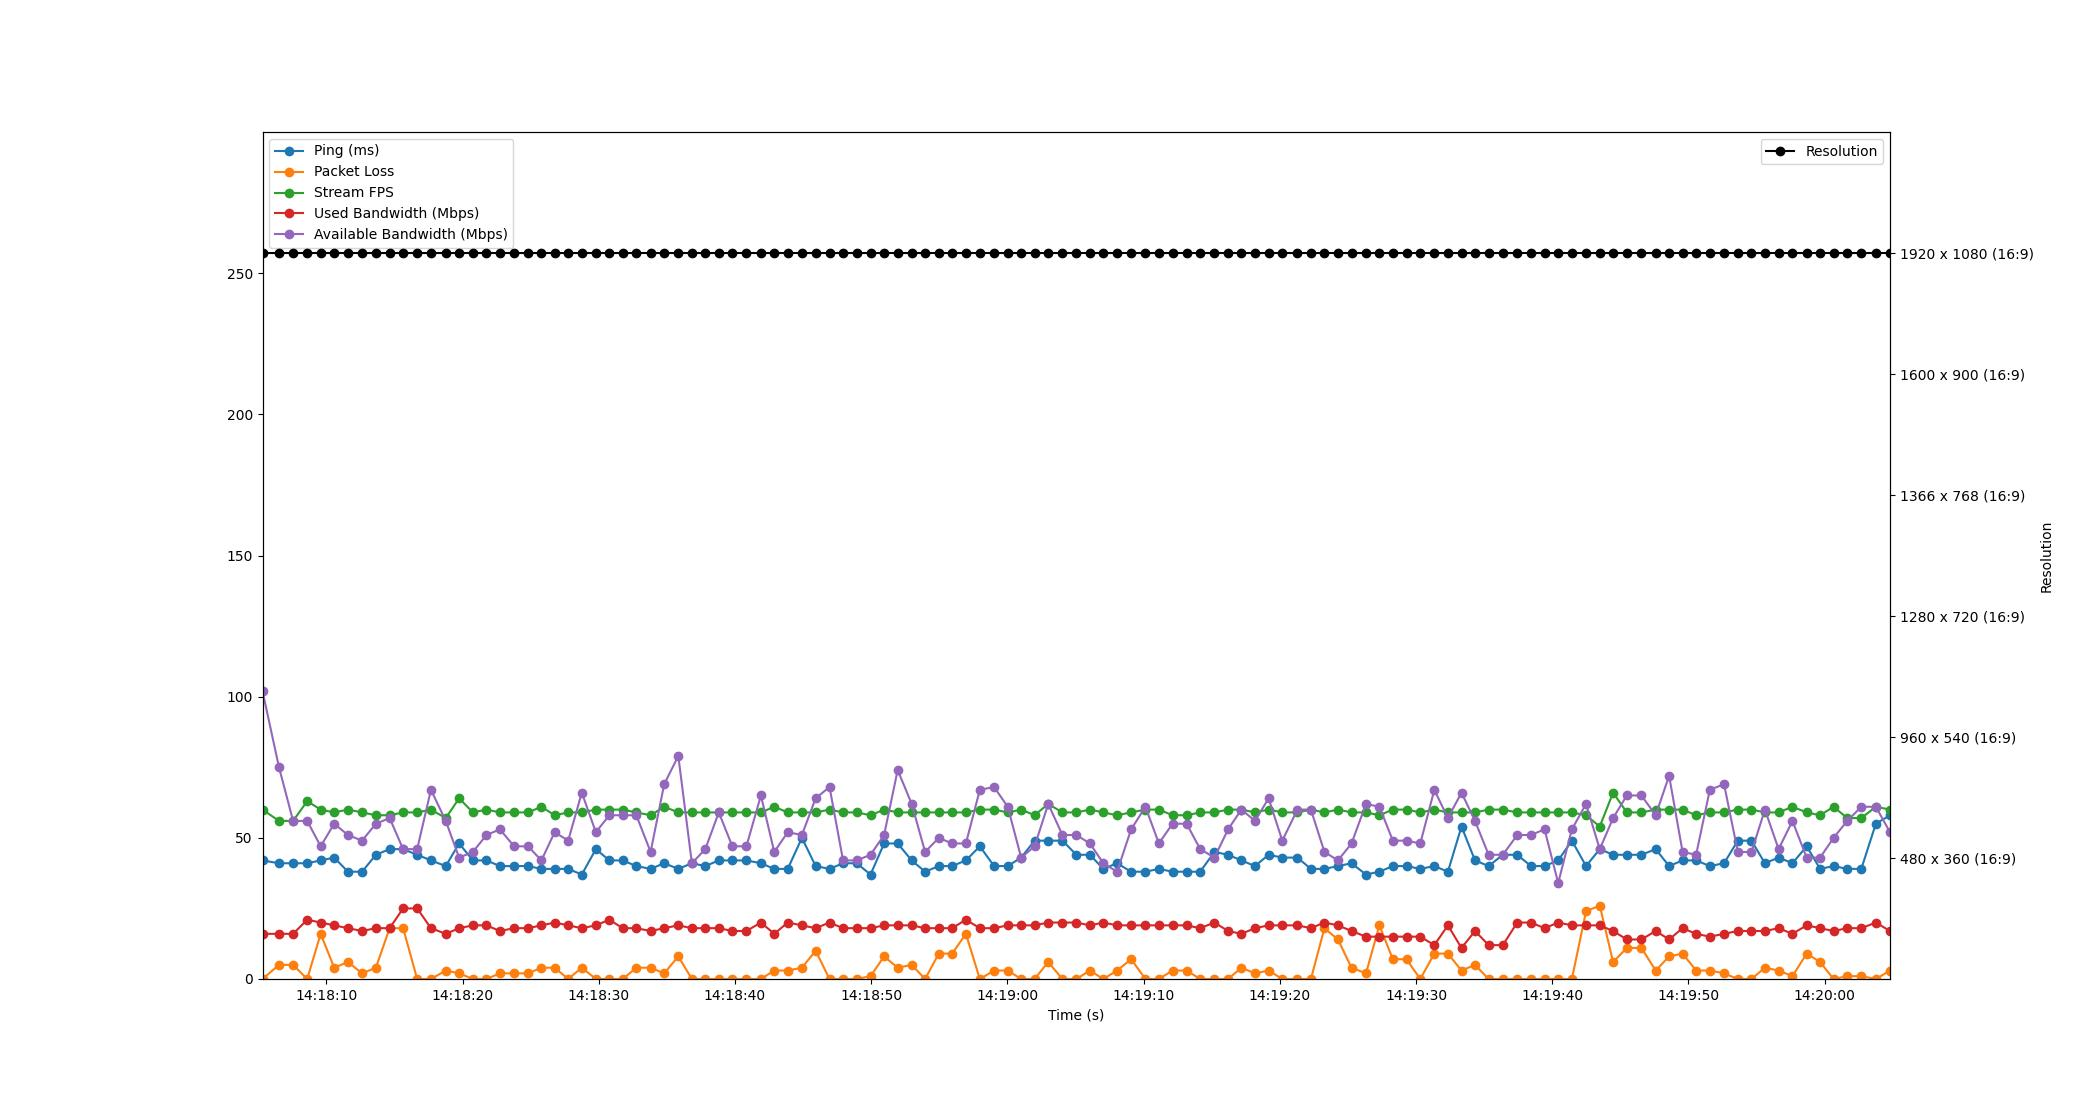

The data file committed next to this chart (first rows):
Time, Timestamp, Ping, Packet Loss, Stream FPS, Used Bandwidth, Resolution, Available Bandwidth
1.9073486328125e-06, 2023-07-18 14:18:05.313900, 42, 0, 60, 16, 1920 x 1080 (16:9), 102
1.211, 2023-07-18 14:18:06.524789, 41, 5, 56, 16, 1920 x 1080 (16:9), 75
2.246, 2023-07-18 14:18:07.560182, 41, 5, 56, 16, 1920 x 1080 (16:9), 56
3.281, 2023-07-18 14:18:08.595246, 41, 0, 63, 21, 1920 x 1080 (16:9), 56
4.269, 2023-07-18 14:18:09.582940, 42, 16, 60, 20, 1920 x 1080 (16:9), 47
5.264, 2023-07-18 14:18:10.577961, 43, 4, 59, 19, 1920 x 1080 (16:9), 55
6.274, 2023-07-18 14:18:11.587545, 38, 6, 60, 18, 1920 x 1080 (16:9), 51
7.312, 2023-07-18 14:18:12.626250, 38, 2, 59, 17, 1920 x 1080 (16:9), 49
8.322, 2023-07-18 14:18:13.636248, 44, 4, 58, 18, 1920 x 1080 (16:9), 55
9.334, 2023-07-18 14:18:14.648191, 46, 18, 58, 18, 1920 x 1080 (16:9), 57
10.32, 2023-07-18 14:18:15.638634, 46, 18, 59, 25, 1920 x 1080 (16:9), 46
11.36, 2023-07-18 14:18:16.669714, 44, 0, 59, 25, 1920 x 1080 (16:9), 46
12.37, 2023-07-18 14:18:17.680772, 42, 0, 60, 18, 1920 x 1080 (16:9), 67
13.45, 2023-07-18 14:18:18.768200, 40, 3, 57, 16, 1920 x 1080 (16:9), 56
14.43, 2023-07-18 14:18:19.748305, 48, 2, 64, 18, 1920 x 1080 (16:9), 43
15.45, 2023-07-18 14:18:20.761527, 42, 0, 59, 19, 1920 x 1080 (16:9), 45
16.44, 2023-07-18 14:18:21.754718, 42, 0, 60, 19, 1920 x 1080 (16:9), 51
17.43, 2023-07-18 14:18:22.743800, 40, 2, 59, 17, 1920 x 1080 (16:9), 53
18.47, 2023-07-18 14:18:23.786724, 40, 2, 59, 18, 1920 x 1080 (16:9), 47
19.5, 2023-07-18 14:18:24.812980, 40, 2, 59, 18, 1920 x 1080 (16:9), 47
20.47, 2023-07-18 14:18:25.788815, 39, 4, 61, 19, 1920 x 1080 (16:9), 42
21.45, 2023-07-18 14:18:26.764189, 39, 4, 58, 20, 1920 x 1080 (16:9), 52
22.44, 2023-07-18 14:18:27.757437, 39, 0, 59, 19, 1920 x 1080 (16:9), 49
23.44, 2023-07-18 14:18:28.754907, 37, 4, 59, 18, 1920 x 1080 (16:9), 66
24.47, 2023-07-18 14:18:29.788050, 46, 0, 60, 19, 1920 x 1080 (16:9), 52
25.46, 2023-07-18 14:18:30.776068, 42, 0, 60, 21, 1920 x 1080 (16:9), 58
26.44, 2023-07-18 14:18:31.758607, 42, 0, 60, 18, 1920 x 1080 (16:9), 58
27.45, 2023-07-18 14:18:32.759069, 40, 4, 59, 18, 1920 x 1080 (16:9), 58
28.49, 2023-07-18 14:18:33.807034, 39, 4, 58, 17, 1920 x 1080 (16:9), 45
29.49, 2023-07-18 14:18:34.805408, 41, 2, 61, 18, 1920 x 1080 (16:9), 69
30.53, 2023-07-18 14:18:35.840253, 39, 8, 59, 19, 1920 x 1080 (16:9), 79
31.52, 2023-07-18 14:18:36.837694, 41, 0, 59, 18, 1920 x 1080 (16:9), 41
32.51, 2023-07-18 14:18:37.822999, 40, 0, 59, 18, 1920 x 1080 (16:9), 46
33.5, 2023-07-18 14:18:38.814105, 42, 0, 59, 18, 1920 x 1080 (16:9), 59
34.49, 2023-07-18 14:18:39.808193, 42, 0, 59, 17, 1920 x 1080 (16:9), 47
35.52, 2023-07-18 14:18:40.838251, 42, 0, 59, 17, 1920 x 1080 (16:9), 47
36.59, 2023-07-18 14:18:41.905986, 41, 0, 59, 20, 1920 x 1080 (16:9), 65
37.57, 2023-07-18 14:18:42.885463, 39, 3, 61, 16, 1920 x 1080 (16:9), 45
38.56, 2023-07-18 14:18:43.876307, 39, 3, 59, 20, 1920 x 1080 (16:9), 52
39.6, 2023-07-18 14:18:44.916175, 50, 4, 59, 19, 1920 x 1080 (16:9), 51
40.61, 2023-07-18 14:18:45.922996, 40, 10, 59, 18, 1920 x 1080 (16:9), 64
41.63, 2023-07-18 14:18:46.943014, 39, 0, 60, 20, 1920 x 1080 (16:9), 68
42.62, 2023-07-18 14:18:47.935503, 41, 0, 59, 18, 1920 x 1080 (16:9), 42
43.62, 2023-07-18 14:18:48.936235, 41, 0, 59, 18, 1920 x 1080 (16:9), 42
44.64, 2023-07-18 14:18:49.953326, 37, 1, 58, 18, 1920 x 1080 (16:9), 44
45.64, 2023-07-18 14:18:50.949025, 48, 8, 60, 19, 1920 x 1080 (16:9), 51
46.63, 2023-07-18 14:18:51.945831, 48, 4, 59, 19, 1920 x 1080 (16:9), 74
47.66, 2023-07-18 14:18:52.977366, 42, 5, 59, 19, 1920 x 1080 (16:9), 62
48.65, 2023-07-18 14:18:53.959806, 38, 0, 59, 18, 1920 x 1080 (16:9), 45
49.65, 2023-07-18 14:18:54.962718, 40, 9, 59, 18, 1920 x 1080 (16:9), 50
50.63, 2023-07-18 14:18:55.944189, 40, 9, 59, 18, 1920 x 1080 (16:9), 48
51.64, 2023-07-18 14:18:56.954911, 42, 16, 59, 21, 1920 x 1080 (16:9), 48
52.66, 2023-07-18 14:18:57.978135, 47, 0, 60, 18, 1920 x 1080 (16:9), 67
53.71, 2023-07-18 14:18:59.022825, 40, 3, 60, 18, 1920 x 1080 (16:9), 68
54.71, 2023-07-18 14:19:00.028216, 40, 3, 59, 19, 1920 x 1080 (16:9), 61
55.7, 2023-07-18 14:19:01.010329, 43, 0, 60, 19, 1920 x 1080 (16:9), 43
56.68, 2023-07-18 14:19:01.998054, 49, 0, 58, 19, 1920 x 1080 (16:9), 47
57.68, 2023-07-18 14:19:02.997961, 49, 6, 62, 20, 1920 x 1080 (16:9), 62
58.73, 2023-07-18 14:19:04.042795, 49, 0, 59, 20, 1920 x 1080 (16:9), 51
59.75, 2023-07-18 14:19:05.063303, 44, 0, 59, 20, 1920 x 1080 (16:9), 51
... 59 more rows
